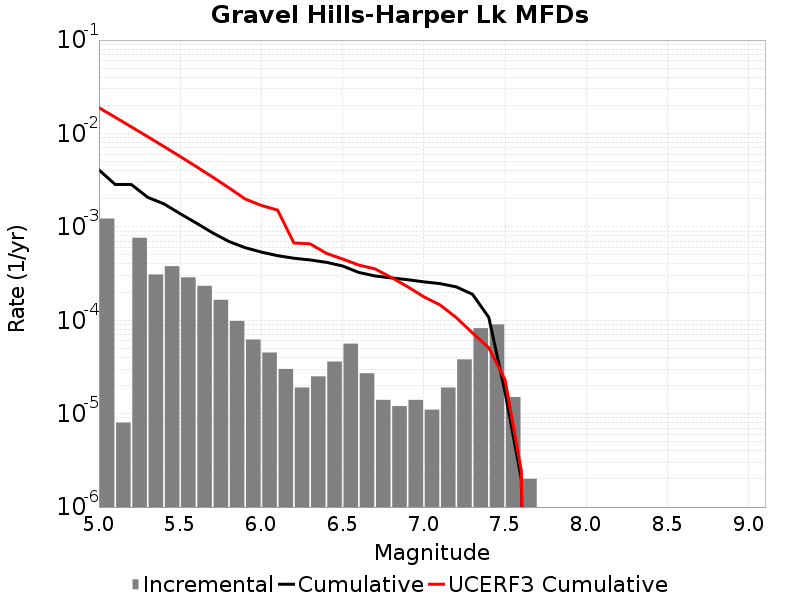

Data behind this chart, as committed beside it:
Magnitude, Incremental Rate, Cumulative Rate, UCERF3 Cumulative Rate
5.05, 0.001228, 0.004072, 0.01888
5.15, 8.024066E-6, 0.002845, 0.0149
5.25, 7.6429226E-4, 0.002837, 0.01175
5.35, 3.0892654E-4, 0.002072, 0.009239
5.45, 3.791371E-4, 0.001763, 0.007248
5.55, 2.8786337E-4, 0.001384, 0.005666
5.65, 2.3370092E-4, 0.001096, 0.00441
5.75, 1.6549636E-4, 8.6258707E-4, 0.003412
5.85, 9.8294804E-5, 6.970907E-4, 0.002619
5.95, 6.218651E-5, 5.987959E-4, 0.001989
6.05, 4.513537E-5, 5.366094E-4, 0.001696
6.15, 3.0090247E-5, 4.91474E-4, 0.001511
6.25, 1.9057155E-5, 4.6138378E-4, 6.718835E-4
6.35, 2.5075205E-5, 4.4232662E-4, 6.5796904E-4
6.45, 3.6108297E-5, 4.1725143E-4, 5.209545E-4
6.55, 5.616846E-5, 3.8114312E-4, 4.527762E-4
6.65, 2.7081222E-5, 3.2497465E-4, 3.8990745E-4
6.75, 1.4042115E-5, 2.9789345E-4, 3.5445546E-4
6.85, 1.2036098E-5, 2.8385132E-4, 2.8710422E-4
6.95, 1.4042115E-5, 2.7181522E-4, 2.2874033E-4
7.05, 1.103309E-5, 2.5777312E-4, 1.783336E-4
7.15, 1.9057155E-5, 2.4674003E-4, 1.4587185E-4
7.25, 3.811431E-5, 2.2768286E-4, 1.06775326E-4
7.35, 8.2246675E-5, 1.8956856E-4, 7.304396E-5
7.45, 9.027074E-5, 1.0732188E-4, 5.0693292E-5
7.55, 1.5045123E-5, 1.705114E-5, 2.3049073E-5
7.65, 2.0060165E-6, 2.0060165E-6, 2.4567867E-6
7.75, 0.0, 0.0, 0.0
7.85, 0.0, 0.0, 0.0
7.95, 0.0, 0.0, 0.0
8.05, 0.0, 0.0, 0.0
8.15, 0.0, 0.0, 0.0
8.25, 0.0, 0.0, 0.0
8.35, 0.0, 0.0, 0.0
8.45, 0.0, 0.0, 0.0
8.55, 0.0, 0.0, 0.0
8.65, 0.0, 0.0, 0.0
8.75, 0.0, 0.0, 0.0
8.85, 0.0, 0.0, 0.0
8.95, 0.0, 0.0, 0.0
9.05, 0.0, 0.0, 0.0
